Run: headless pygame with SDL's dummy video driver; simulated clock (each Clock.tick advances the game by its frame time, no real sleeping); random seed 0; keys injected as events and as key.get_pressed() state; no mouse input.
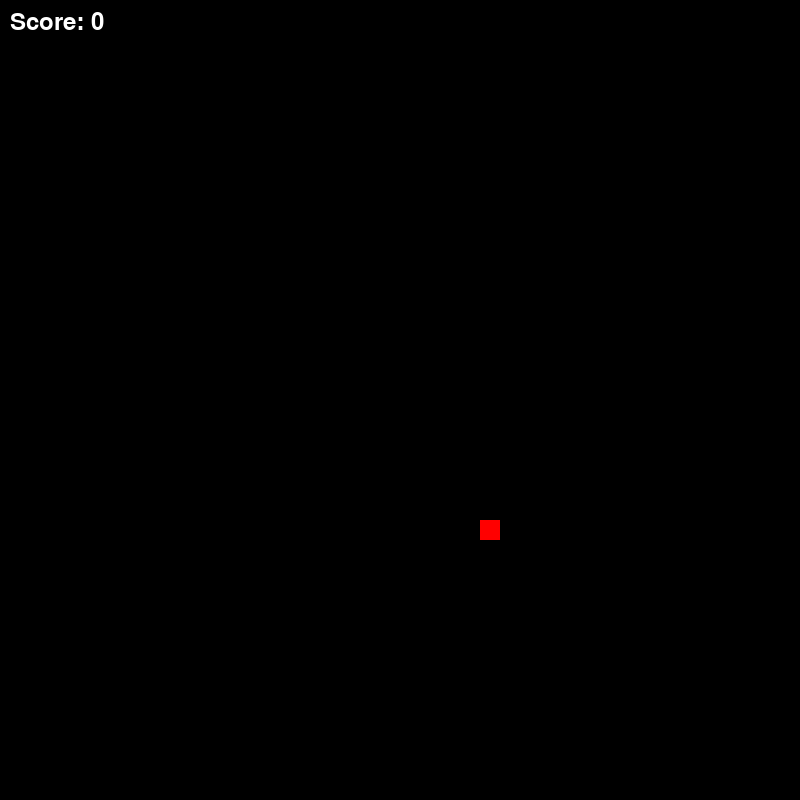
Frame 1 of 1 · flips 1–60 · no input (game ended)

The pygame program that drew these frames:

import pygame
import sys
import random

# Constants
FPS = 10
CELL = 20
DISPLAY_WIDTH = 800
DISPLAY_HEIGHT = 800

# Colours
GREEN = (0, 255, 0)
BLACK = (0, 0, 0)
RED = (255, 0, 0)
WHITE = (255, 255, 255)

# Snake class
class Snake:
    def __init__(self):
        self.body = [(DISPLAY_WIDTH // 2, DISPLAY_HEIGHT // 2)]
        self.direction = pygame.K_LEFT
        self.growth = False

    def movement(self):
        head_x, head_y = self.body[0]
        if self.direction == pygame.K_UP:
            head_y -= CELL
        elif self.direction == pygame.K_DOWN:
            head_y += CELL
        elif self.direction == pygame.K_LEFT:
            head_x -= CELL
        elif self.direction == pygame.K_RIGHT:
            head_x += CELL

        new_head = (head_x, head_y)
        self.body.insert(0, new_head)

        if not self.growth:
            self.body.pop()
        else:
            self.growth = False

    def change_direction(self, new_direction):
        if new_direction in [pygame.K_UP, pygame.K_DOWN, pygame.K_LEFT, pygame.K_RIGHT]:
            opposite_directions = {pygame.K_UP: pygame.K_DOWN, pygame.K_DOWN: pygame.K_UP,
                                   pygame.K_LEFT: pygame.K_RIGHT, pygame.K_RIGHT: pygame.K_LEFT}
            if new_direction != opposite_directions[self.direction]:
                self.direction = new_direction

    def check_collision(self):
        head_x, head_y = self.body[0]
        # Check collision with walls
        if head_x < 0 or head_x >= DISPLAY_WIDTH or head_y < 0 or head_y >= DISPLAY_HEIGHT:
            return True
        # Check collision with itself
        if len(self.body) > 1 and (head_x, head_y) in self.body[1:]:
            return True
        return False

    def grow_snake(self):
        self.growth = True

    def draw(self, surface):
        for segment in self.body:
            pygame.draw.rect(surface, GREEN, (*segment, CELL, CELL))

# Food class
class Food:
    def __init__(self):
        self.position = self.random_position()

    def random_position(self):
        return (random.randint(0, (DISPLAY_WIDTH - CELL) // CELL) * CELL,
                random.randint(0, (DISPLAY_HEIGHT - CELL) // CELL) * CELL)

    def draw(self, surface):
        pygame.draw.rect(surface, RED, (*self.position, CELL, CELL))

# Main loop
def main():
    pygame.init()
    pygame.font.init()  # Initialize the font module
    display = pygame.display.set_mode((DISPLAY_WIDTH, DISPLAY_HEIGHT))
    pygame.display.set_caption("Snake Game")
    clock = pygame.time.Clock()

    # Initialize font for score display
    font = pygame.font.SysFont(None, 36)

    snake = Snake()
    food = Food()

    score = 0

    running = True
    while running:
        for event in pygame.event.get():
            if event.type == pygame.QUIT:
                running = False
            elif event.type == pygame.KEYDOWN:
                snake.change_direction(event.key)

        snake.movement()

        if snake.body[0] == food.position:
            snake.grow_snake()
            food.position = food.random_position()
            score += 1

        if snake.check_collision():
            running = False

        display.fill(BLACK)
        snake.draw(display)
        food.draw(display)

        # Display the score
        score_text = font.render(f'Score: {score}', True, WHITE)
        display.blit(score_text, (10, 10))

        pygame.display.flip()
        clock.tick(FPS)

    pygame.quit()
    sys.exit()

if __name__ == "__main__":
    main()
